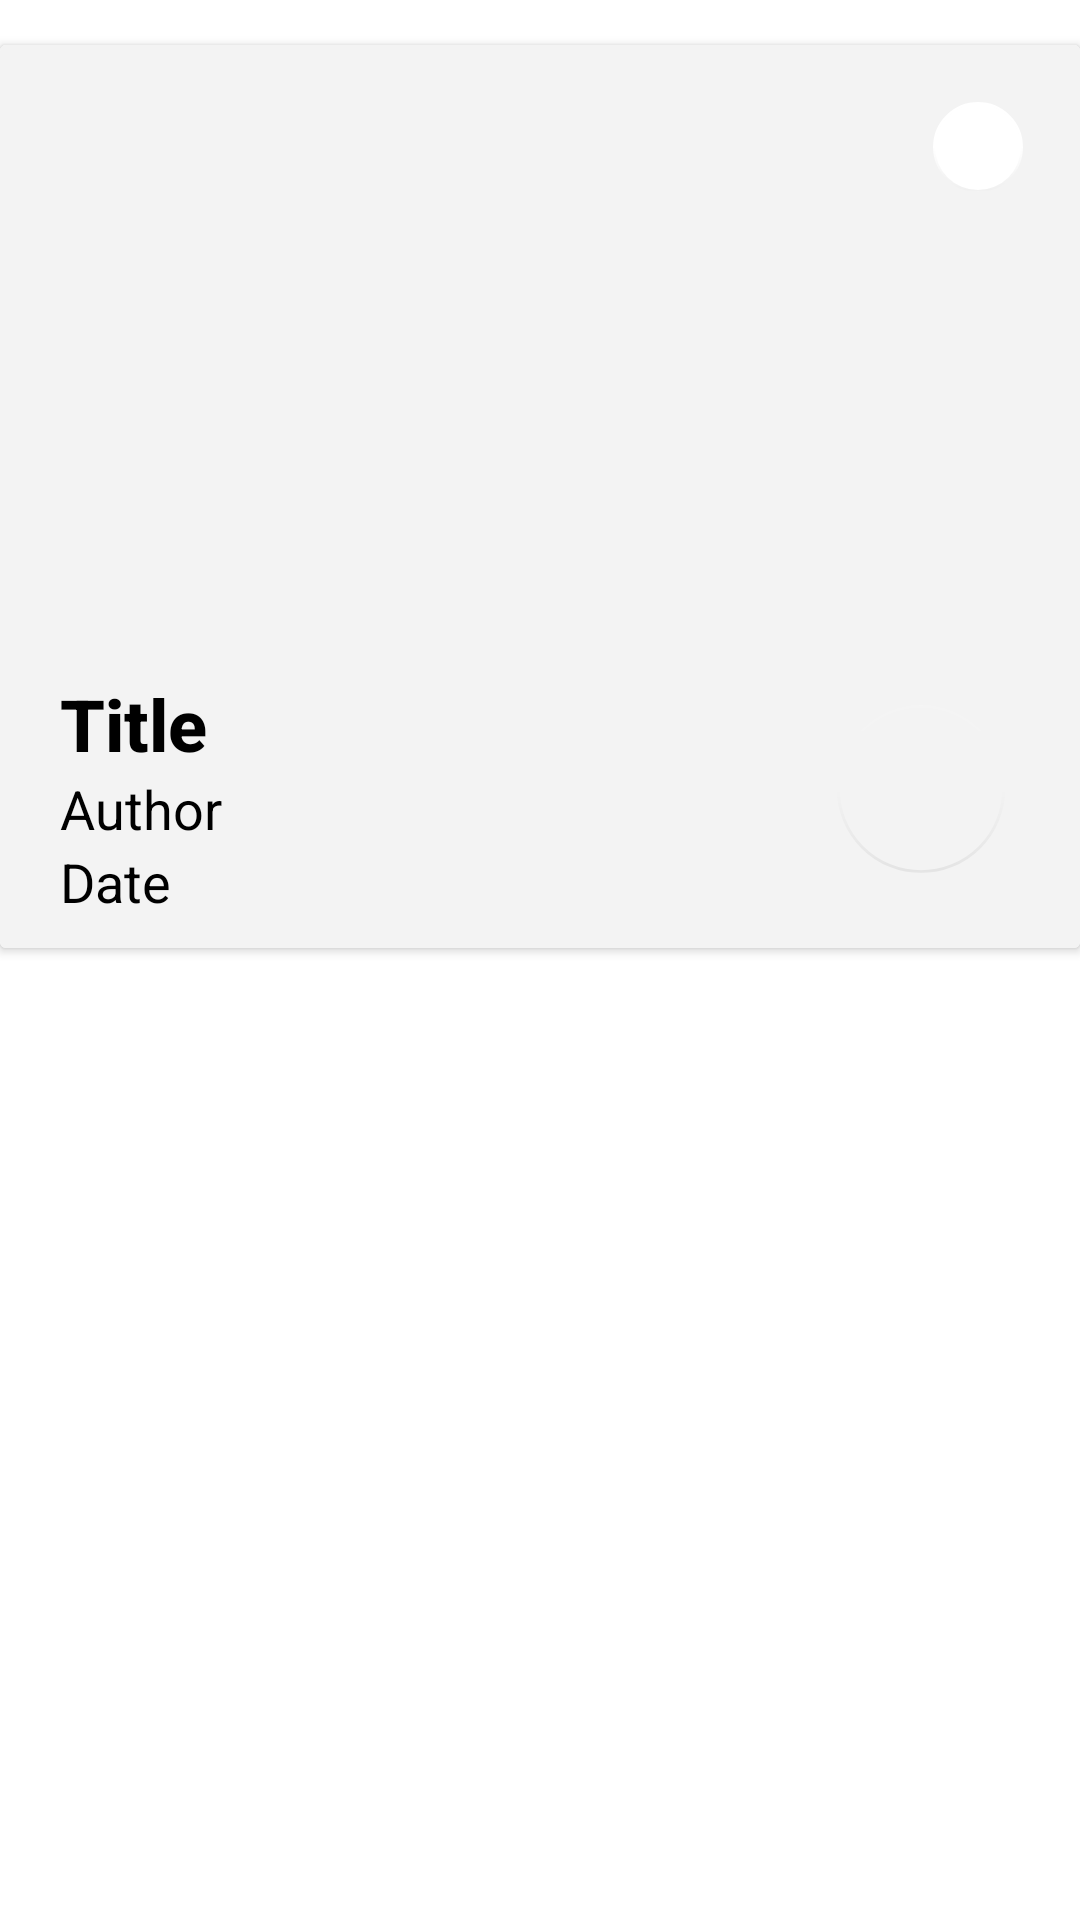

Here is an Android app screen rendered from its layout file. Give the layout XML and the strings, colors and styles it references.
<!-- AndroidManifest.xml: application theme Theme.FoodStop -->
<!-- res/layout/rv_layout.xml -->
<?xml version="1.0" encoding="utf-8"?>
<LinearLayout xmlns:android="http://schemas.android.com/apk/res/android"
    xmlns:app="http://schemas.android.com/apk/res-auto"
    xmlns:tools="http://schemas.android.com/tools"
    android:layout_width="match_parent"
    android:layout_height="wrap_content"
    android:orientation="vertical">

    <androidx.cardview.widget.CardView
        android:layout_width="match_parent"
        android:layout_marginVertical="15dp"
        android:elevation="10dp"
        android:layout_height="wrap_content">

        <androidx.constraintlayout.widget.ConstraintLayout
            android:layout_width="match_parent"
            android:layout_height="wrap_content"
            android:background="#F3F3F3">

            <ImageView
                android:id="@+id/iv_cover"
                android:layout_width="match_parent"
                android:layout_height="200dp"
                android:scaleType="centerCrop"
                app:layout_constraintEnd_toEndOf="parent"
                app:layout_constraintStart_toStartOf="parent"
                app:layout_constraintTop_toTopOf="parent" />

            <com.google.android.material.floatingactionbutton.FloatingActionButton
                android:id="@+id/fab_del"
                android:layout_width="30dp"
                android:layout_height="30dp"
                android:layout_marginTop="10dp"
                android:layout_marginRight="10dp"
                android:clickable="true"
                android:foregroundGravity="center_horizontal"
                android:outlineProvider="none"
                android:src="@drawable/del"
                android:tint="@color/white"
                app:backgroundTint="@android:color/white"
                app:fabCustomSize="30dp"
                app:layout_constraintTop_toTopOf="parent"
                app:layout_constraintEnd_toEndOf="parent"
                app:tint="@android:color/transparent"
                tools:layout_editor_absoluteX="85dp"
                tools:layout_editor_absoluteY="267dp" />

            <LinearLayout
                android:id="@+id/linearLayout"
                android:layout_width="wrap_content"
                android:layout_height="wrap_content"
                android:layout_marginHorizontal="10dp"
                android:layout_marginTop="5dp"
                android:layout_marginBottom="5dp"
                android:orientation="vertical"
                android:paddingHorizontal="10dp"
                android:paddingVertical="5dp"
                app:layout_constraintTop_toBottomOf="@+id/iv_cover"
                app:layout_constraintStart_toStartOf="parent"
                app:layout_constraintBottom_toBottomOf="parent">

                <TextView
                    android:id="@+id/tv_title"
                    android:layout_width="300dp"
                    android:layout_height="wrap_content"
                    android:fontFamily="sans-serif-medium"
                    android:text="Title"
                    android:textColor="@color/black"
                    android:textSize="24dp"
                    android:textStyle="bold" />

                <TextView
                    android:id="@+id/tv_author"
                    android:layout_width="wrap_content"
                    android:layout_height="wrap_content"
                    android:text="Author"
                    android:textColor="@color/black"
                    android:textSize="18sp" />

                <TextView
                    android:id="@+id/tv_desc"
                    android:layout_width="wrap_content"
                    android:layout_height="wrap_content"
                    android:text="Description"
                    android:textColor="@color/black"
                    android:textSize="18sp"
                    android:visibility="gone" />

                <TextView
                    android:id="@+id/tv_date"
                    android:layout_width="wrap_content"
                    android:layout_height="wrap_content"
                    android:text="Date"
                    android:textColor="@color/black"
                    android:textSize="18dp" />

                <TextView
                    android:id="@+id/tv_body"
                    android:layout_width="wrap_content"
                    android:layout_height="0dp" />

            </LinearLayout>

            <com.google.android.material.floatingactionbutton.FloatingActionButton
                android:id="@+id/fab_fav"
                android:layout_width="wrap_content"
                android:layout_height="wrap_content"
                android:layout_marginHorizontal="25dp"
                android:layout_marginVertical="20dp"
                android:clickable="true"
                android:outlineProvider="none"
                android:tint="@color/white"
                app:backgroundTint="@android:color/transparent"
                app:tint="@android:color/transparent"
                android:src="@mipmap/favorite"
                app:maxImageSize="40dp"
                app:layout_constraintEnd_toEndOf="parent"
                app:layout_constraintTop_toBottomOf="@+id/iv_cover" />

        </androidx.constraintlayout.widget.ConstraintLayout>

        <Button
            android:id="@+id/btn_listener"
            android:layout_width="0dp"
            android:layout_height="0dp"
            android:alpha="0"
            android:text="Button"
            app:layout_constraintBottom_toBottomOf="parent"
            app:layout_constraintEnd_toEndOf="parent"
            app:layout_constraintStart_toStartOf="parent"
            app:layout_constraintTop_toTopOf="parent" />

    </androidx.cardview.widget.CardView>


</LinearLayout>
<!-- resources referenced by this layout -->
<resources>
  <color name="black">#FF000000</color>
  <color name="white">#FFFFFFFF</color>
  <style name="Theme.FoodStop" parent="Theme.MaterialComponents.DayNight.DarkActionBar">
          
          <item name="colorPrimary">@color/purple_500</item>
          <item name="colorPrimaryVariant">@color/purple_700</item>
          <item name="colorOnPrimary">@color/white</item>
          
          <item name="colorSecondary">@color/teal_200</item>
          <item name="colorSecondaryVariant">@color/teal_700</item>
          <item name="colorOnSecondary">@color/black</item>
          
          <item name="android:statusBarColor">?attr/colorPrimaryVariant</item>
          
      </style>
  <color name="purple_500">#ffd700</color>
  <color name="purple_700">#ffd700</color>
  <color name="teal_200">#FF03DAC5</color>
  <color name="teal_700">#FF018786</color>
</resources>
